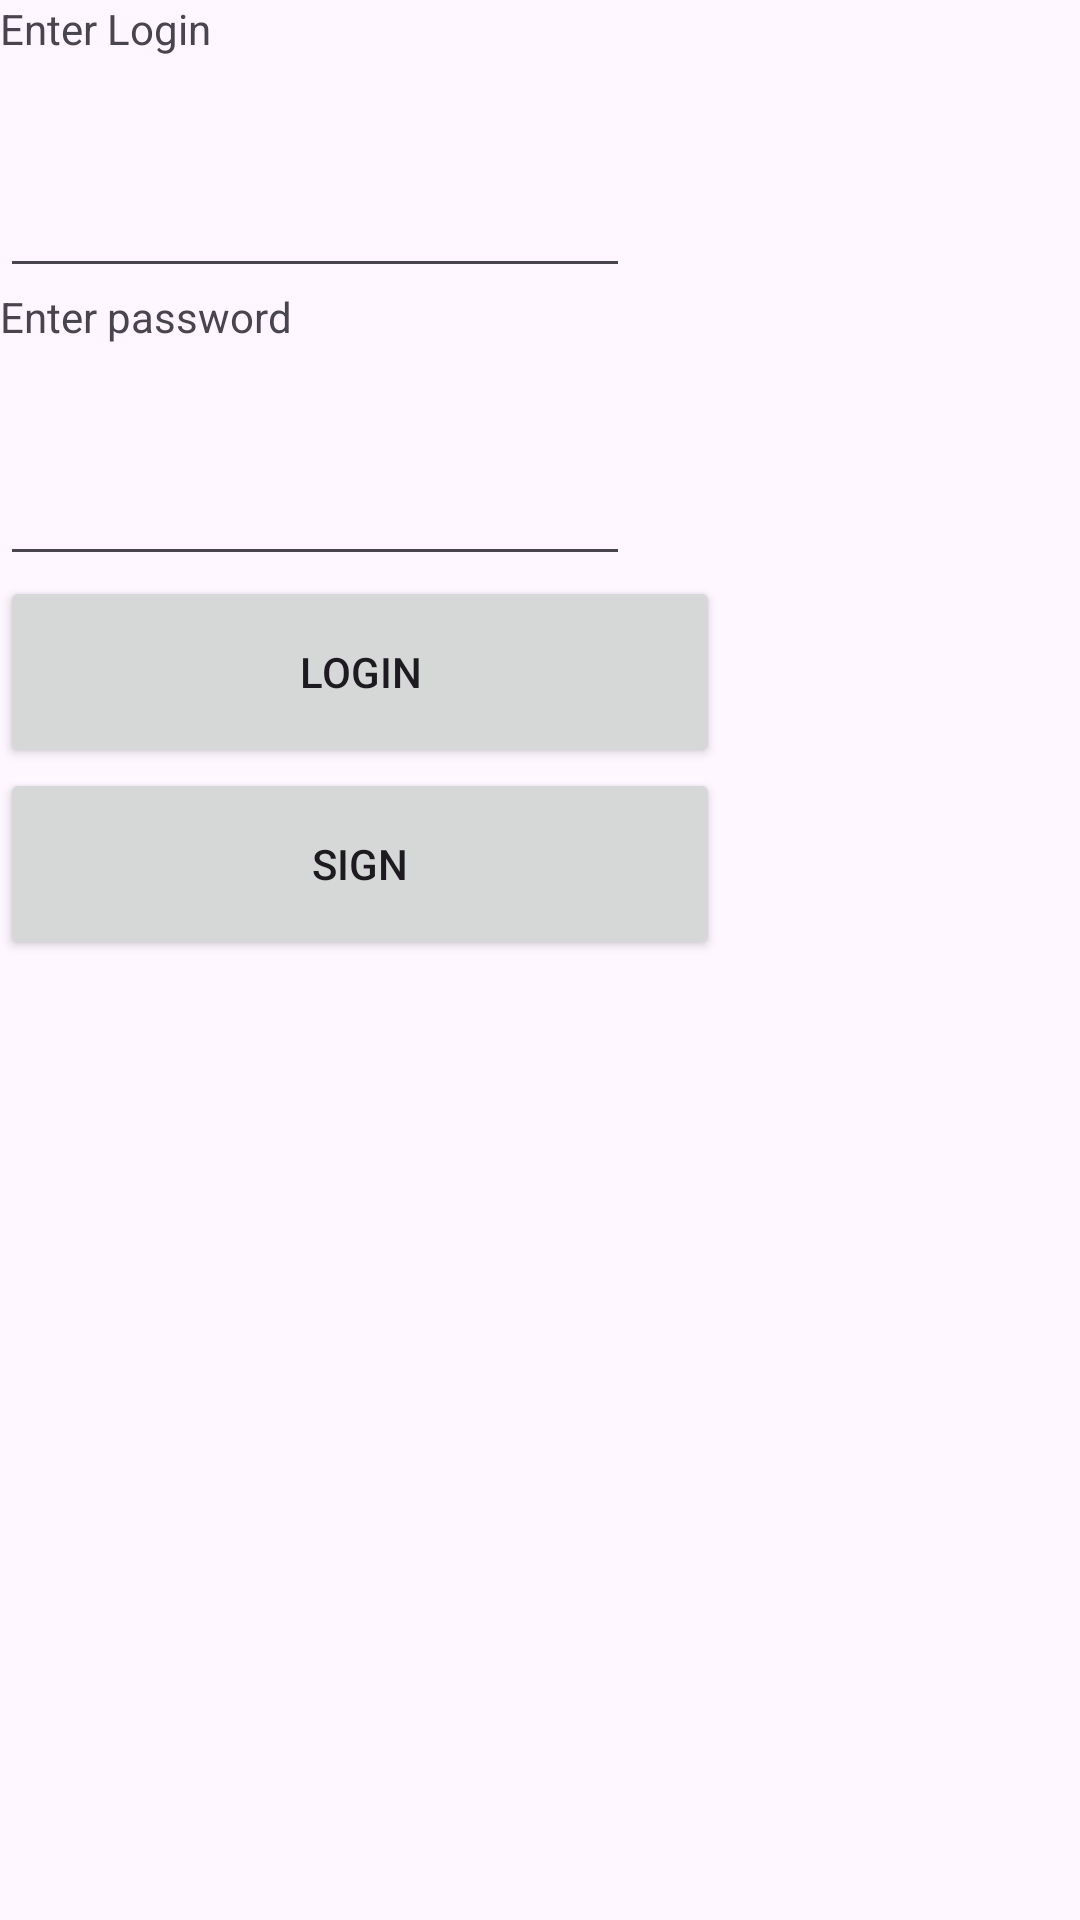

Produce the Android XML layout that renders to this screen, including the resource entries it uses.
<!-- AndroidManifest.xml: application theme Theme.CollabDesk -->
<!-- res/layout/activity_login.xml -->
<?xml version="1.0" encoding="utf-8"?>
<LinearLayout xmlns:android="http://schemas.android.com/apk/res/android"
    xmlns:tools="http://schemas.android.com/tools"
    android:layout_width="match_parent"
    android:layout_height="match_parent"
    android:orientation="vertical"
    android:weightSum="100"
    tools:context=".LoginActivity">

    <TextView
        android:id="@+id/textView"
        android:layout_width="wrap_content"
        android:layout_height="0dp"
        android:layout_weight="5"
        android:labelFor="@id/et_name"
        android:text="@string/enter_login" />

    <EditText
        android:id="@+id/et_name"
        android:layout_width="wrap_content"
        android:layout_height="0dp"
        android:layout_weight="10"
        android:ems="10"
        android:inputType="text"
        android:autofillHints="Login"/>

    <TextView
        android:id="@+id/textView2"
        android:layout_width="wrap_content"
        android:layout_height="0dp"
        android:layout_weight="5"
        android:labelFor="@id/et_pass"
        android:text="@string/enter_password"/>

    <EditText
        android:id="@+id/et_pass"
        android:layout_width="wrap_content"
        android:layout_height="0dp"
        android:layout_weight="10"
        android:autofillHints="Password"
        android:ems="10"
        android:inputType="text"/>

    <Button
        android:id="@+id/btn_login"
        android:layout_width="240dp"
        android:layout_height="0dp"
        android:layout_weight="10"
        android:text="@string/login" />

    <Button
        android:id="@+id/btn_signin"
        android:layout_width="240dp"
        android:layout_height="0dp"
        android:layout_weight="10"
        android:text="@string/sign" />

    <Space
        android:layout_width="match_parent"
        android:layout_height="0dp"
        android:layout_weight="60" />
</LinearLayout>
<!-- resources referenced by this layout -->
<resources>
  <string name="enter_login">Enter Login</string>
  <string name="enter_password">Enter password</string>
  <string name="login">Login</string>
  <string name="sign">Sign</string>
  <style name="Theme.CollabDesk" parent="Base.Theme.CollabDesk" />
  <style name="Base.Theme.CollabDesk" parent="Theme.Material3.DayNight.NoActionBar">
          
          
      </style>
</resources>
